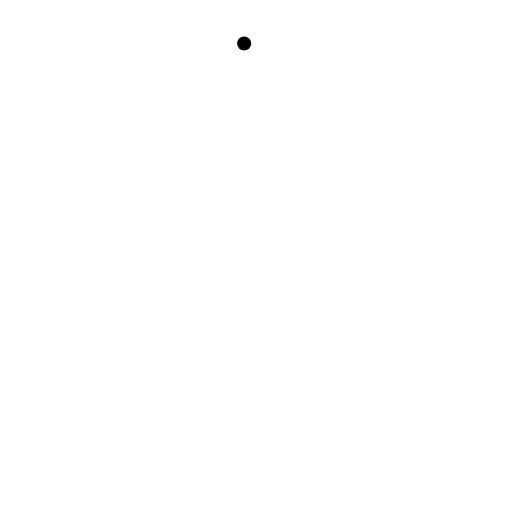
t = 0.00 s
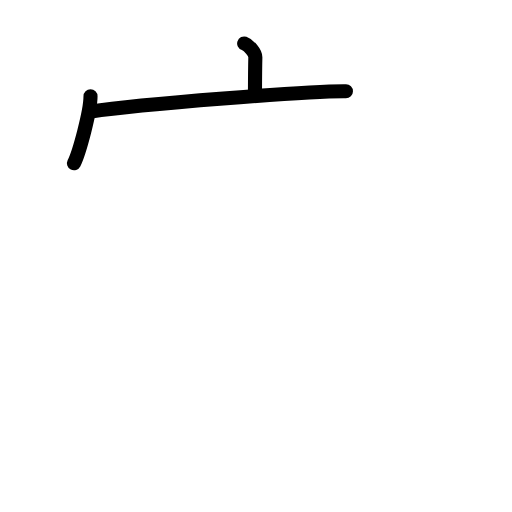
t = 2.40 s
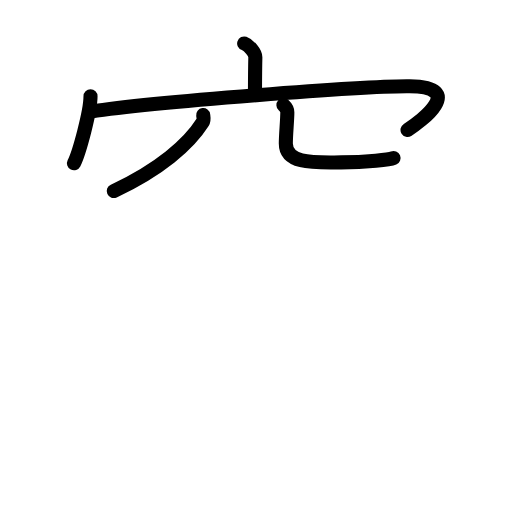
t = 4.80 s
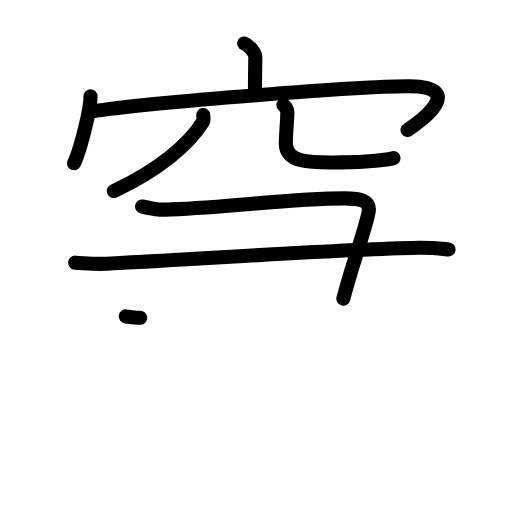
t = 7.20 s
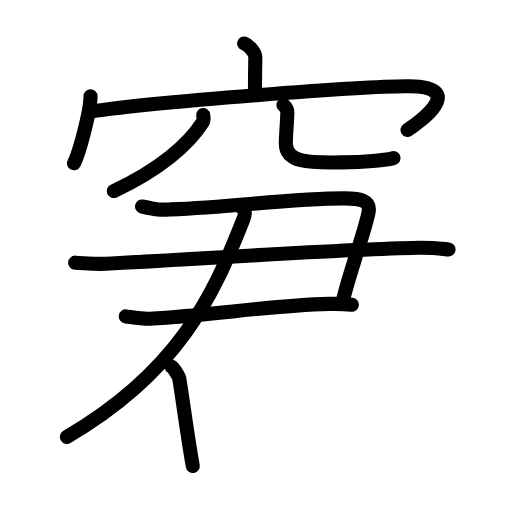
t = 9.60 s
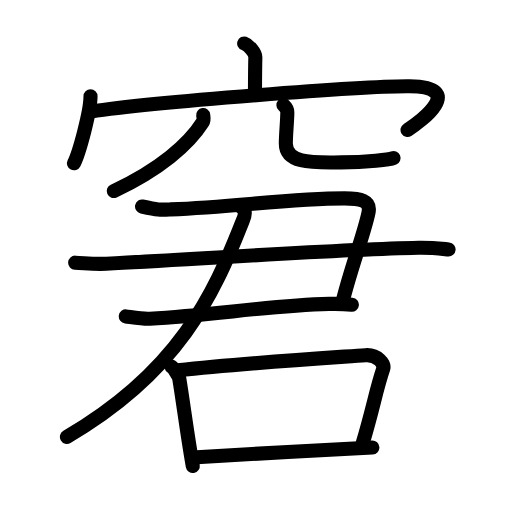
t = 12.00 s

The animated SVG that drew these frames (rendered in a browser with its animation timeline set to each time). Animation: 40 SMIL elements (animate=40); one cycle of 12.00 s.

<?xml version="1.0" encoding="UTF-8"?>
<!--
AniKanjiVG is licensed by CC-BY-SA Paul C. Sommerhoff (https://bitbucket.org/sommerhoff/anikanjivg).
AniKanjiVG uses KanjiVG which is licensed by CC-BY-SA Ulrich Apel (http://kanjivg.tagaini.net).
See also http://creativecommons.org/licenses/by-sa/3.0/
-->
<svg xmlns:kvg='http://kanjivg.tagaini.net' xmlns='http://www.w3.org/2000/svg' width='109' height='109' viewBox='0 0 109 109' style='fill:none;stroke:#000000;stroke-width:3;stroke-linecap:round;stroke-linejoin:round;' id="kvg:kanji_07a98"><g id="kvg:07a98" kvg:element="窘"><g id="kvg:07a98-g1" kvg:element="穴" kvg:variant="true" kvg:position="top" kvg:radical="general"><g id="kvg:07a98-g2" kvg:element="宀" kvg:position="top"><path id="kvg:07a98-s1" kvg:type="㇑a" d="M51.98,9.25c0.99,0.34,2.4,1.98,2.38,2.95c-0.07,3.05-0.07,5.24-0.08,8.02"><animate attributeName="d" begin="0.0s" dur="0.5s" from="M51.98,9.25C51.98,9.25,51.98,9.25,51.98,9.25" to="M51.98,9.25c0.99,0.34,2.4,1.98,2.38,2.95" />
<animate attributeName="d" begin="0.5s" dur="0.5s" from="M51.98,9.25c0.99,0.34,2.4,1.98,2.38,2.95c0,0,0,0,0,0,0" to="M51.98,9.25c0.99,0.34,2.4,1.98,2.38,2.95c-0.07,3.05-0.07,5.24-0.08,8.02" />
</path>
<g id="kvg:07a98-g3" kvg:element="冖"><path id="kvg:07a98-s2" kvg:type="㇔" d="M19.27,20.51c0,3.23-2.42,12.09-3.52,14.24"><animate attributeName="d" begin="1.0s" dur="1.0s" from="M19.27,20.51C19.27,20.51,19.27,20.51,19.27,20.51" to="M19.27,20.51c0,3.23-2.42,12.09-3.52,14.24" />
<animate attributeName="d" begin="0s" dur="1.0s" from="M-100,-100" to="M-100,-100" />
</path>
<path id="kvg:07a98-s3" kvg:type="㇖b" d="M19.37,23.74c12.8-1.99,58.5-5.49,67.84-5.38c12.09,0.14,2.56,7.41-0.45,9.3"><animate attributeName="d" begin="2.0s" dur="0.5s" from="M19.37,23.74C19.37,23.74,19.37,23.74,19.37,23.74" to="M19.37,23.74c12.8-1.99,58.5-5.49,67.84-5.38" />
<animate attributeName="d" begin="2.5s" dur="0.5s" from="M19.37,23.74c12.8-1.99,58.5-5.49,67.84-5.38c0,0,0,0,0,0,0" to="M19.37,23.74c12.8-1.99,58.5-5.49,67.84-5.38c12.09,0.14,2.56,7.41-0.45,9.3" />
<animate attributeName="d" begin="0s" dur="2.0s" from="M-100,-100" to="M-100,-100" />
</path>
</g>
</g>
<g id="kvg:07a98-g4" kvg:element="八" kvg:variant="true" kvg:position="bottom"><path id="kvg:07a98-s4" kvg:type="㇒" d="M43.26,24.5c0.05,0.38,0.21,1.02-0.11,1.53c-2.97,4.7-9.22,10.12-18.93,14.64"><animate attributeName="d" begin="3.0s" dur="0.5s" from="M43.26,24.5C43.26,24.5,43.26,24.5,43.26,24.5" to="M43.26,24.5c0.05,0.38,0.21,1.02-0.11,1.53" />
<animate attributeName="d" begin="3.5s" dur="0.5s" from="M43.26,24.5c0.05,0.38,0.21,1.02-0.11,1.53c0,0,0,0,0,0,0" to="M43.26,24.5c0.05,0.38,0.21,1.02-0.11,1.53c-2.97,4.7-9.22,10.12-18.93,14.64" />
<animate attributeName="d" begin="0s" dur="3.0s" from="M-100,-100" to="M-100,-100" />
</path>
<path id="kvg:07a98-s5" kvg:type="㇟/㇏" d="M60.34,22.37c0.45,0.41,0.83,0.9,0.83,1.55c0,1.7-0.32,4.67-0.32,6.62c0,4.54,6.48,4.03,11.78,4.03c5.58,0,10.37-0.59,11.15-0.92"><animate attributeName="d" begin="4.0s" dur="0.25s" from="M60.34,22.37C60.34,22.37,60.34,22.37,60.34,22.37" to="M60.34,22.37c0.45,0.41,0.83,0.9,0.83,1.55" />
<animate attributeName="d" begin="4.25s" dur="0.25s" from="M60.34,22.37c0.45,0.41,0.83,0.9,0.83,1.55c0,0,0,0,0,0,0" to="M60.34,22.37c0.45,0.41,0.83,0.9,0.83,1.55c0,1.7-0.32,4.67-0.32,6.62" />
<animate attributeName="d" begin="4.5s" dur="0.25s" from="M60.34,22.37c0.45,0.41,0.83,0.9,0.83,1.55c0,1.7-0.32,4.67-0.32,6.62c0,0,0,0,0,0,0" to="M60.34,22.37c0.45,0.41,0.83,0.9,0.83,1.55c0,1.7-0.32,4.67-0.32,6.62c0,4.54,6.48,4.03,11.78,4.03" />
<animate attributeName="d" begin="4.75s" dur="0.25s" from="M60.34,22.37c0.45,0.41,0.83,0.9,0.83,1.55c0,1.7-0.32,4.67-0.32,6.62c0,4.54,6.48,4.03,11.78,4.03c0,0,0,0,0,0,0" to="M60.34,22.37c0.45,0.41,0.83,0.9,0.83,1.55c0,1.7-0.32,4.67-0.32,6.62c0,4.54,6.48,4.03,11.78,4.03c5.58,0,10.37-0.59,11.15-0.92" />
<animate attributeName="d" begin="0s" dur="4.0s" from="M-100,-100" to="M-100,-100" />
</path>
</g>
</g>
<g id="kvg:07a98-g5" kvg:element="君" kvg:position="bottom"><g id="kvg:07a98-g6" kvg:element="尹"><g id="kvg:07a98-g7" kvg:element="⺕" kvg:variant="true" kvg:original="彑"><g id="kvg:07a98-g8" kvg:element="尸" kvg:part="1"><path id="kvg:07a98-s6" kvg:type="㇕c" d="M30.24,43.96c3.58,0.78,3.78,0.73,6.14,0.62c14.32-0.62,25.7-2.34,36.95-2.34c3.32,0,5.67,0.37,5.11,3.07c-0.85,4.15-3.55,11.25-5.34,18.26"><animate attributeName="d" begin="5.0s" dur="0.25s" from="M30.24,43.96C30.24,43.96,30.24,43.96,30.24,43.96" to="M30.24,43.96c3.58,0.78,3.78,0.73,6.14,0.62" />
<animate attributeName="d" begin="5.25s" dur="0.25s" from="M30.24,43.96c3.58,0.78,3.78,0.73,6.14,0.62c0,0,0,0,0,0,0" to="M30.24,43.96c3.58,0.78,3.78,0.73,6.14,0.62c14.32-0.62,25.7-2.34,36.95-2.34" />
<animate attributeName="d" begin="5.5s" dur="0.25s" from="M30.24,43.96c3.58,0.78,3.78,0.73,6.14,0.62c14.32-0.62,25.7-2.34,36.95-2.34c0,0,0,0,0,0,0" to="M30.24,43.96c3.58,0.78,3.78,0.73,6.14,0.62c14.32-0.62,25.7-2.34,36.95-2.34c3.32,0,5.67,0.37,5.11,3.07" />
<animate attributeName="d" begin="5.75s" dur="0.25s" from="M30.24,43.96c3.58,0.78,3.78,0.73,6.14,0.62c14.32-0.62,25.7-2.34,36.95-2.34c3.32,0,5.67,0.37,5.11,3.07c0,0,0,0,0,0,0" to="M30.24,43.96c3.58,0.78,3.78,0.73,6.14,0.62c14.32-0.62,25.7-2.34,36.95-2.34c3.32,0,5.67,0.37,5.11,3.07c-0.85,4.15-3.55,11.25-5.34,18.26" />
<animate attributeName="d" begin="0s" dur="5.0s" from="M-100,-100" to="M-100,-100" />
</path>
<path id="kvg:07a98-s7" kvg:type="㇐" d="M16,55.92c2.29,0.11,4.08,0.36,6.61,0.23c19.23-0.98,49.01-3.04,66.54-3.39c2.8-0.05,5.08,0.23,6.35,0.34"><animate attributeName="d" begin="6.0s" dur="0.3333333333333333s" from="M16,55.92C16,55.92,16,55.92,16,55.92" to="M16,55.92c2.29,0.11,4.08,0.36,6.61,0.23" />
<animate attributeName="d" begin="6.333333333333333s" dur="0.3333333333333333s" from="M16,55.92c2.29,0.11,4.08,0.36,6.61,0.23c0,0,0,0,0,0,0" to="M16,55.92c2.29,0.11,4.08,0.36,6.61,0.23c19.23-0.98,49.01-3.04,66.54-3.39" />
<animate attributeName="d" begin="6.666666666666667s" dur="0.3333333333333333s" from="M16,55.92c2.29,0.11,4.08,0.36,6.61,0.23c19.23-0.98,49.01-3.04,66.54-3.39c0,0,0,0,0,0,0" to="M16,55.92c2.29,0.11,4.08,0.36,6.61,0.23c19.23-0.98,49.01-3.04,66.54-3.39c2.8-0.05,5.08,0.23,6.35,0.34" />
<animate attributeName="d" begin="0s" dur="6.0s" from="M-100,-100" to="M-100,-100" />
</path>
</g>
<path id="kvg:07a98-s8" kvg:type="㇐" d="M26.78,67.36c1.28,0.16,3.59,0.57,5.11,0.48c14.06-0.8,25.38-2.82,38.16-3.14c2.04-0.05,3.32,0,4.86,0.16"><animate attributeName="d" begin="7.0s" dur="0.3333333333333333s" from="M26.78,67.36C26.78,67.36,26.78,67.36,26.78,67.36" to="M26.78,67.36c1.28,0.16,3.59,0.57,5.11,0.48" />
<animate attributeName="d" begin="7.333333333333333s" dur="0.3333333333333333s" from="M26.78,67.36c1.28,0.16,3.59,0.57,5.11,0.48c0,0,0,0,0,0,0" to="M26.78,67.36c1.28,0.16,3.59,0.57,5.11,0.48c14.06-0.8,25.38-2.82,38.16-3.14" />
<animate attributeName="d" begin="7.666666666666667s" dur="0.3333333333333333s" from="M26.78,67.36c1.28,0.16,3.59,0.57,5.11,0.48c14.06-0.8,25.38-2.82,38.16-3.14c0,0,0,0,0,0,0" to="M26.78,67.36c1.28,0.16,3.59,0.57,5.11,0.48c14.06-0.8,25.38-2.82,38.16-3.14c2.04-0.05,3.32,0,4.86,0.16" />
<animate attributeName="d" begin="0s" dur="7.0s" from="M-100,-100" to="M-100,-100" />
</path>
</g>
<g id="kvg:07a98-g9" kvg:element="尸" kvg:part="2"><g id="kvg:07a98-g10" kvg:element="丿"><path id="kvg:07a98-s9" kvg:type="㇒" d="M51.5,44.25c1.27,0.81,0.31,2.41,0,3.2C45.41,62.89,37.98,79.15,14.25,93"><animate attributeName="d" begin="8.0s" dur="0.5s" from="M51.5,44.25C51.5,44.25,51.5,44.25,51.5,44.25" to="M51.5,44.25c1.27,0.81,0.31,2.41,0,3.2" />
<animate attributeName="d" begin="8.5s" dur="0.5s" from="M51.5,44.25c1.27,0.81,0.31,2.41,0,3.2c0,0,0,0,0,0,0" to="M51.5,44.25c1.27,0.81,0.31,2.41,0,3.2C45.41,62.89,37.98,79.15,14.25,93" />
<animate attributeName="d" begin="0s" dur="8.0s" from="M-100,-100" to="M-100,-100" />
</path>
</g>
</g>
</g>
<g id="kvg:07a98-g11" kvg:element="口"><path id="kvg:07a98-s10" kvg:type="㇑" d="M36.5,78.05c0.56,0.36,1.59,2.1,1.67,2.58c0.84,5.09,1.72,12.15,2.87,18.58"><animate attributeName="d" begin="9.0s" dur="0.5s" from="M36.5,78.05C36.5,78.05,36.5,78.05,36.5,78.05" to="M36.5,78.05c0.56,0.36,1.59,2.1,1.67,2.58" />
<animate attributeName="d" begin="9.5s" dur="0.5s" from="M36.5,78.05c0.56,0.36,1.59,2.1,1.67,2.58c0,0,0,0,0,0,0" to="M36.5,78.05c0.56,0.36,1.59,2.1,1.67,2.58c0.84,5.09,1.72,12.15,2.87,18.58" />
<animate attributeName="d" begin="0s" dur="9.0s" from="M-100,-100" to="M-100,-100" />
</path>
<path id="kvg:07a98-s11" kvg:type="㇕b" d="M37.89,78.84c13.69-1.51,32.87-2.72,39.92-3.23c2.58-0.18,4.13,1.88,3.76,2.97c-1.53,4.53-2.03,7.95-4.33,15.67"><animate attributeName="d" begin="10.0s" dur="0.3333333333333333s" from="M37.89,78.84C37.89,78.84,37.89,78.84,37.89,78.84" to="M37.89,78.84c13.69-1.51,32.87-2.72,39.92-3.23" />
<animate attributeName="d" begin="10.333333333333334s" dur="0.3333333333333333s" from="M37.89,78.84c13.69-1.51,32.87-2.72,39.92-3.23c0,0,0,0,0,0,0" to="M37.89,78.84c13.69-1.51,32.87-2.72,39.92-3.23c2.58-0.18,4.13,1.88,3.76,2.97" />
<animate attributeName="d" begin="10.666666666666666s" dur="0.3333333333333333s" from="M37.89,78.84c13.69-1.51,32.87-2.72,39.92-3.23c2.58-0.18,4.13,1.88,3.76,2.97c0,0,0,0,0,0,0" to="M37.89,78.84c13.69-1.51,32.87-2.72,39.92-3.23c2.58-0.18,4.13,1.88,3.76,2.97c-1.53,4.53-2.03,7.95-4.33,15.67" />
<animate attributeName="d" begin="0s" dur="10.0s" from="M-100,-100" to="M-100,-100" />
</path>
<path id="kvg:07a98-s12" kvg:type="㇐b" d="M40.99,97.4c7.72-0.53,28.51-1.65,38.29-2.12"><animate attributeName="d" begin="11.0s" dur="1.0s" from="M40.99,97.4C40.99,97.4,40.99,97.4,40.99,97.4" to="M40.99,97.4c7.72-0.53,28.51-1.65,38.29-2.12" />
<animate attributeName="d" begin="0s" dur="11.0s" from="M-100,-100" to="M-100,-100" />
</path>
</g>
</g>
</g>
</svg>
